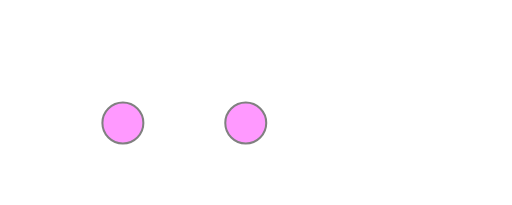
t = 0.00 s
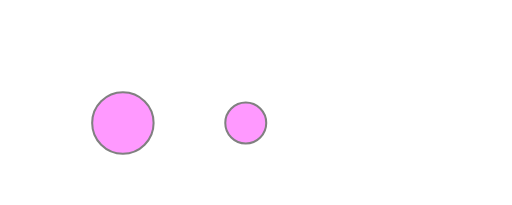
t = 1.00 s
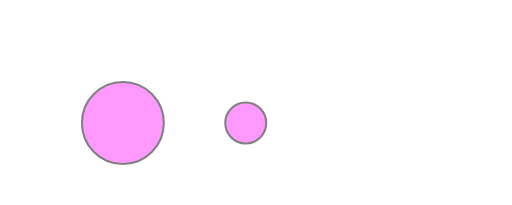
t = 2.00 s
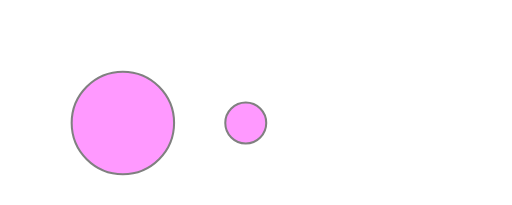
t = 3.00 s
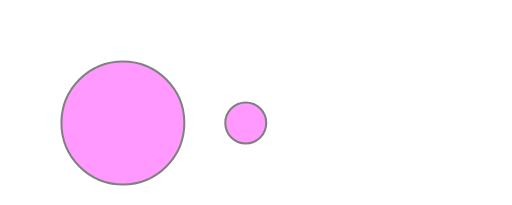
t = 4.00 s

The animated SVG that drew these frames (rendered in a browser with its animation timeline set to each time). Animation: 5 SMIL elements (animate=5); one cycle of 4.00 s.

<svg width="250" height="100" viewBox="0 0 250 100" xmlns="http://www.w3.org/2000/svg">
    <circle cx="60" cy="60" r="30" style="fill:#f9f; stroke:gray;">
        <animate id="c1" attributeName="r" attributeType="XML"
            begin="0s" dur="4s" from="10" to="30" fill="freeze" />
        <animate id="c2" attributeName="r" attributeType="XML"
            begin="c1.end" dur="4s" from="30" to="10" fill="freeze" />
    </circle>
    <circle cx="90" cy="60" r="0" style="fill:green; stroke:gray;">
        <animate id="c5" attributeName="r" attributeType="XML"
            begin="c4.end+2s" dur="4s" from="0" to="30" fill="freeze" />
    </circle>
    <circle cx="120" cy="60" r="10" style="fill:#f9f; stroke:gray;">
        <animate id="c3" attributeName="r" attributeType="XML"
            begin="c2.end" dur="4s" from="10" to="30" fill="freeze" />
        <animate id="c4" attributeName="r" attributeType="XML"
            begin="c3.end" dur="4s" from="30" to="10" fill="freeze" />
    </circle>
</svg>